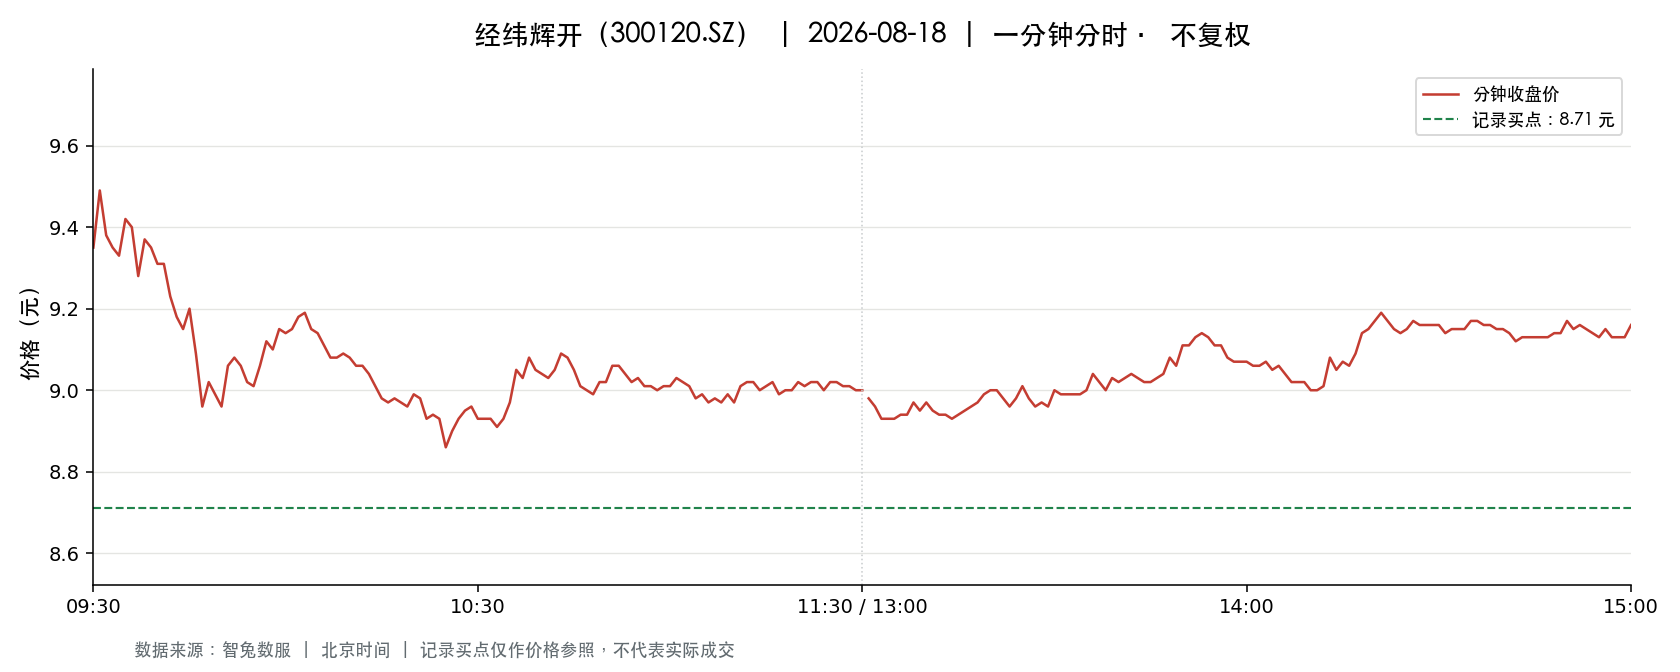

Data behind this chart, as committed beside it:
t, o, h, l, c, v, a, pc, sf
2026-08-18 09:30:00, 9.35, 9.35, 9.35, 9.35, 6099, 5702565, 9.55, 0.0
2026-08-18 09:31:00, 9.35, 9.51, 9.32, 9.49, 28629, 26916316, 9.35, 0.0
2026-08-18 09:32:00, 9.49, 9.49, 9.38, 9.38, 19764, 18664578, 9.49, 0.0
2026-08-18 09:33:00, 9.39, 9.4, 9.3, 9.35, 12921, 12090048, 9.38, 0.0
2026-08-18 09:34:00, 9.37, 9.38, 9.33, 9.33, 7257, 6789739, 9.35, 0.0
2026-08-18 09:35:00, 9.33, 9.42, 9.31, 9.42, 10768, 10068548, 9.33, 0.0
2026-08-18 09:36:00, 9.55, 9.63, 9.4, 9.4, 33436, 31882892, 9.42, 0.0
2026-08-18 09:37:00, 9.38, 9.4, 9.27, 9.28, 19401, 18101219, 9.4, 0.0
2026-08-18 09:38:00, 9.33, 9.37, 9.26, 9.37, 16775, 15619654, 9.28, 0.0
2026-08-18 09:39:00, 9.37, 9.4, 9.34, 9.35, 5268, 4936281, 9.37, 0.0
2026-08-18 09:40:00, 9.32, 9.33, 9.28, 9.31, 8078, 7517158, 9.35, 0.0
2026-08-18 09:41:00, 9.3, 9.34, 9.3, 9.31, 6579, 6130965, 9.31, 0.0
2026-08-18 09:42:00, 9.31, 9.31, 9.23, 9.23, 12447, 11530958, 9.31, 0.0
2026-08-18 09:43:00, 9.23, 9.23, 9.17, 9.18, 15446, 14200866, 9.23, 0.0
2026-08-18 09:44:00, 9.18, 9.21, 9.14, 9.15, 10060, 9230743, 9.18, 0.0
2026-08-18 09:45:00, 9.15, 9.2, 9.11, 9.2, 14778, 13500097, 9.15, 0.0
2026-08-18 09:46:00, 9.2, 9.2, 9.09, 9.09, 10913, 9971324, 9.2, 0.0
2026-08-18 09:47:00, 9.09, 9.09, 8.95, 8.96, 24187, 21784684, 9.09, 0.0
2026-08-18 09:48:00, 8.96, 9.02, 8.91, 9.02, 32710, 29267321, 8.96, 0.0
2026-08-18 09:49:00, 9.01, 9.03, 8.98, 8.99, 18092, 16287957, 9.02, 0.0
2026-08-18 09:50:00, 9.0, 9.01, 8.96, 8.96, 12310, 11070678, 8.99, 0.0
2026-08-18 09:51:00, 8.97, 9.07, 8.97, 9.06, 13269, 11978434, 8.96, 0.0
2026-08-18 09:52:00, 9.08, 9.13, 9.08, 9.08, 8543, 7775251, 9.06, 0.0
2026-08-18 09:53:00, 9.07, 9.08, 9.05, 9.06, 4577, 4145838, 9.08, 0.0
2026-08-18 09:54:00, 9.06, 9.06, 9.02, 9.02, 4252, 3844181, 9.06, 0.0
2026-08-18 09:55:00, 9.03, 9.03, 9.0, 9.01, 4700, 4235555, 9.02, 0.0
2026-08-18 09:56:00, 9.01, 9.06, 9.01, 9.06, 8126, 7344359, 9.01, 0.0
2026-08-18 09:57:00, 9.06, 9.12, 9.04, 9.12, 5953, 5404354, 9.06, 0.0
2026-08-18 09:58:00, 9.12, 9.12, 9.09, 9.1, 4455, 4056125, 9.12, 0.0
2026-08-18 09:59:00, 9.11, 9.16, 9.11, 9.15, 5417, 4948405, 9.1, 0.0
2026-08-18 10:00:00, 9.14, 9.15, 9.1, 9.14, 3493, 3189218, 9.15, 0.0
2026-08-18 10:01:00, 9.13, 9.15, 9.11, 9.15, 2130, 1945786, 9.14, 0.0
2026-08-18 10:02:00, 9.15, 9.21, 9.15, 9.18, 7792, 7159713, 9.15, 0.0
2026-08-18 10:03:00, 9.2, 9.22, 9.19, 9.19, 4283, 3939640, 9.18, 0.0
2026-08-18 10:04:00, 9.19, 9.19, 9.15, 9.15, 2916, 2673167, 9.19, 0.0
2026-08-18 10:05:00, 9.15, 9.15, 9.12, 9.14, 1927, 1761589, 9.15, 0.0
2026-08-18 10:06:00, 9.14, 9.16, 9.11, 9.11, 1922, 1756209, 9.14, 0.0
2026-08-18 10:07:00, 9.11, 9.11, 9.06, 9.08, 2323, 2110385, 9.11, 0.0
2026-08-18 10:08:00, 9.08, 9.09, 9.06, 9.08, 2171, 1970190, 9.08, 0.0
2026-08-18 10:09:00, 9.08, 9.09, 9.06, 9.09, 1630, 1479212, 9.08, 0.0
2026-08-18 10:10:00, 9.08, 9.09, 9.07, 9.08, 2410, 2187431, 9.09, 0.0
2026-08-18 10:11:00, 9.08, 9.08, 9.04, 9.06, 3274, 2965184, 9.08, 0.0
2026-08-18 10:12:00, 9.06, 9.07, 9.06, 9.06, 2094, 1898629, 9.06, 0.0
2026-08-18 10:13:00, 9.05, 9.05, 9.02, 9.04, 3121, 2821653, 9.06, 0.0
2026-08-18 10:14:00, 9.05, 9.05, 9.01, 9.01, 3976, 3587893, 9.04, 0.0
2026-08-18 10:15:00, 9.01, 9.01, 8.98, 8.98, 6794, 6108192, 9.01, 0.0
2026-08-18 10:16:00, 8.99, 8.99, 8.97, 8.97, 3390, 3045144, 8.98, 0.0
2026-08-18 10:17:00, 8.97, 8.98, 8.96, 8.98, 3459, 3101860, 8.97, 0.0
2026-08-18 10:18:00, 8.97, 8.98, 8.95, 8.97, 4265, 3821949, 8.98, 0.0
2026-08-18 10:19:00, 8.97, 8.97, 8.96, 8.96, 2469, 2213694, 8.97, 0.0
2026-08-18 10:20:00, 8.97, 9.0, 8.96, 8.99, 2666, 2394062, 8.96, 0.0
2026-08-18 10:21:00, 8.98, 8.99, 8.97, 8.98, 2957, 2656216, 8.99, 0.0
2026-08-18 10:22:00, 8.98, 8.98, 8.93, 8.93, 7160, 6409352, 8.98, 0.0
2026-08-18 10:23:00, 8.93, 8.95, 8.93, 8.94, 3884, 3470312, 8.93, 0.0
2026-08-18 10:24:00, 8.93, 8.96, 8.93, 8.93, 4801, 4291317, 8.94, 0.0
2026-08-18 10:25:00, 8.92, 8.92, 8.84, 8.86, 16187, 14374373, 8.93, 0.0
2026-08-18 10:26:00, 8.88, 8.9, 8.87, 8.9, 6207, 5513986, 8.86, 0.0
2026-08-18 10:27:00, 8.92, 8.93, 8.9, 8.93, 3372, 3007386, 8.9, 0.0
2026-08-18 10:28:00, 8.92, 8.98, 8.92, 8.95, 3737, 3340959, 8.93, 0.0
2026-08-18 10:29:00, 8.95, 8.96, 8.94, 8.96, 1465, 1311767, 8.95, 0.0
... 181 more rows
